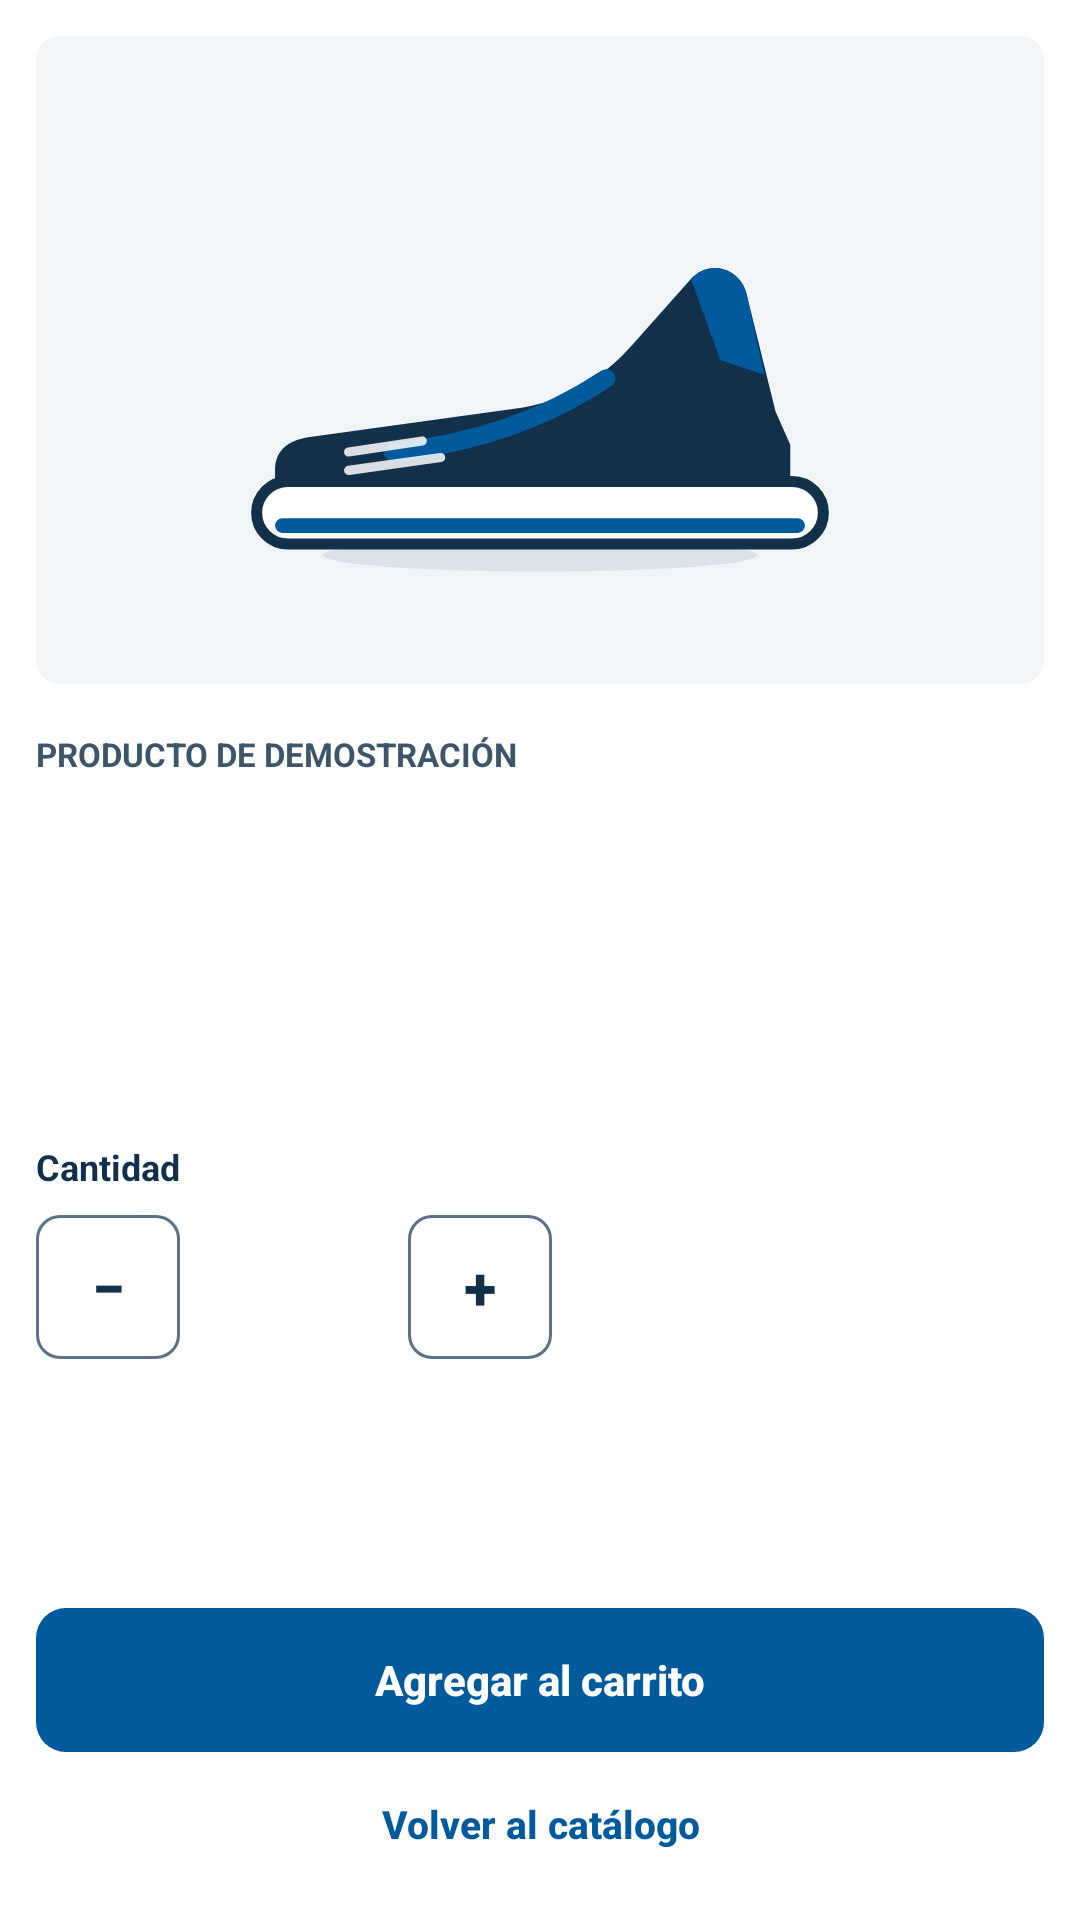

Reconstruct the res/layout file that produces this screen, plus the resources it refers to.
<!-- AndroidManifest.xml: application theme Theme.SportPlus -->
<!-- res/layout/fragment_detalle.xml -->
<?xml version="1.0" encoding="utf-8"?>
<LinearLayout xmlns:android="http://schemas.android.com/apk/res/android"
    xmlns:app="http://schemas.android.com/apk/res-auto"
    xmlns:tools="http://schemas.android.com/tools"
    android:layout_width="match_parent"
    android:layout_height="match_parent"
    android:orientation="vertical">

    <ScrollView
        android:layout_width="match_parent"
        android:layout_height="0dp"
        android:layout_weight="1"
        android:fillViewport="true">

        <LinearLayout
            android:layout_width="match_parent"
            android:layout_height="wrap_content"
            android:orientation="vertical"
            android:padding="@dimen/screen_margin">

            <ImageView
                android:id="@+id/ivDetalle"
                android:layout_width="match_parent"
                android:layout_height="@dimen/image_detail_height"
                android:background="@drawable/bg_image_box"
                android:contentDescription="@string/cd_img_zapatillas"
                android:padding="@dimen/space_l"
                android:scaleType="fitCenter"
                android:src="@drawable/img_producto_zapatillas" />

            <TextView
                android:layout_width="match_parent"
                android:layout_height="wrap_content"
                android:layout_marginTop="@dimen/space_l"
                android:text="@string/detalle_etiqueta"
                android:textAppearance="@style/TextAppearance.SportPlus.Overline" />

            <TextView
                android:id="@+id/tvDetalleNombre"
                android:layout_width="match_parent"
                android:layout_height="wrap_content"
                android:layout_marginTop="@dimen/space_xs"
                android:textAppearance="@style/TextAppearance.SportPlus.ProductNameLarge"
                tools:text="@string/producto_zapatillas_nombre" />

            <TextView
                android:id="@+id/tvDetallePrecio"
                android:layout_width="match_parent"
                android:layout_height="wrap_content"
                android:layout_marginTop="@dimen/space_s"
                android:textAppearance="@style/TextAppearance.SportPlus.PriceLarge"
                tools:text="$389.900" />

            <TextView
                android:id="@+id/tvDetalleDescripcion"
                android:layout_width="match_parent"
                android:layout_height="wrap_content"
                android:layout_marginTop="@dimen/space_m"
                android:textAppearance="@style/TextAppearance.SportPlus.Body"
                tools:text="@string/producto_zapatillas_descripcion" />

            <TextView
                android:layout_width="match_parent"
                android:layout_height="wrap_content"
                android:layout_marginTop="24dp"
                android:text="@string/cantidad"
                android:textAppearance="@style/TextAppearance.SportPlus.Label" />

            <LinearLayout
                android:layout_width="wrap_content"
                android:layout_height="wrap_content"
                android:layout_marginTop="@dimen/space_s"
                android:orientation="horizontal">

                <com.google.android.material.button.MaterialButton
                    android:id="@+id/btnDetalleMenos"
                    style="@style/Widget.SportPlus.Button.Quantity"
                    android:layout_width="@dimen/touch_target"
                    android:layout_height="@dimen/touch_target"
                    android:contentDescription="@string/cd_menos"
                    android:text="@string/simbolo_menos" />

                <TextView
                    android:id="@+id/tvDetalleCantidad"
                    android:layout_width="68dp"
                    android:layout_height="@dimen/touch_target"
                    android:layout_marginStart="@dimen/space_xs"
                    android:layout_marginEnd="@dimen/space_xs"
                    android:background="@drawable/bg_quantity"
                    android:gravity="center"
                    android:textAppearance="@style/TextAppearance.SportPlus.QuantityValue"
                    tools:text="1" />

                <com.google.android.material.button.MaterialButton
                    android:id="@+id/btnDetalleMas"
                    style="@style/Widget.SportPlus.Button.Quantity"
                    android:layout_width="@dimen/touch_target"
                    android:layout_height="@dimen/touch_target"
                    android:contentDescription="@string/cd_mas"
                    android:text="@string/simbolo_mas" />
            </LinearLayout>
        </LinearLayout>
    </ScrollView>

    <LinearLayout
        android:layout_width="match_parent"
        android:layout_height="wrap_content"
        android:gravity="center_horizontal"
        android:orientation="vertical"
        android:paddingStart="@dimen/screen_margin"
        android:paddingTop="@dimen/space_s"
        android:paddingEnd="@dimen/screen_margin"
        android:paddingBottom="@dimen/space_s">

        <com.google.android.material.button.MaterialButton
            android:id="@+id/btnDetalleAgregar"
            style="@style/Widget.SportPlus.Button.Primary"
            android:layout_width="match_parent"
            android:layout_height="wrap_content"
            android:text="@string/boton_agregar_carrito" />

        <com.google.android.material.button.MaterialButton
            android:id="@+id/btnDetalleVolver"
            style="@style/Widget.SportPlus.Button.Link"
            android:layout_width="wrap_content"
            android:layout_height="wrap_content"
            android:text="@string/volver_catalogo" />
    </LinearLayout>
</LinearLayout>
<!-- resources referenced by this layout -->
<resources>
  <dimen name="image_detail_height">216dp</dimen>
  <dimen name="screen_margin">12dp</dimen>
  <dimen name="space_l">16dp</dimen>
  <dimen name="space_m">12dp</dimen>
  <dimen name="space_s">8dp</dimen>
  <dimen name="space_xs">4dp</dimen>
  <dimen name="touch_target">48dp</dimen>
  <string name="boton_agregar_carrito">Agregar al carrito</string>
  <string name="cantidad">Cantidad</string>
  <string name="cd_img_zapatillas">Ilustración de las zapatillas EvoRun Pro</string>
  <string name="cd_mas">Aumentar la cantidad</string>
  <string name="cd_menos">Disminuir la cantidad</string>
  <string name="detalle_etiqueta">PRODUCTO DE DEMOSTRACIÓN</string>
  <string name="producto_zapatillas_descripcion">Zapatillas de alto rendimiento diseñadas para ofrecer máxima comodidad al correr.</string>
  <string name="producto_zapatillas_nombre">Zapatillas EvoRun Pro</string>
  <string name="simbolo_mas">+</string>
  <string name="simbolo_menos">−</string>
  <string name="volver_catalogo">Volver al catálogo</string>
  <style name="TextAppearance.SportPlus.Body" parent="TextAppearance.SportPlus">
          <item name="android:textSize">@dimen/text_body</item>
          <item name="android:textColor">@color/colorTextSecondary</item>
      </style>
  <style name="TextAppearance.SportPlus.Label" parent="TextAppearance.SportPlus">
          <item name="android:textSize">@dimen/text_support</item>
          <item name="android:textColor">@color/colorSecondaryDark</item>
          <item name="android:textStyle">bold</item>
      </style>
  <style name="TextAppearance.SportPlus.Overline" parent="TextAppearance.SportPlus">
          <item name="android:textSize">@dimen/text_overline</item>
          <item name="android:textColor">@color/colorTextSecondary</item>
          <item name="android:textStyle">bold</item>
      </style>
  <style name="TextAppearance.SportPlus.PriceLarge" parent="TextAppearance.SportPlus">
          <item name="android:textSize">@dimen/text_detail_price</item>
          <item name="android:textColor">@color/colorPrimary</item>
          <item name="android:textStyle">bold</item>
      </style>
  <style name="TextAppearance.SportPlus.ProductNameLarge" parent="TextAppearance.SportPlus">
          <item name="android:textSize">@dimen/text_hero</item>
          <item name="android:textColor">@color/colorSecondaryDark</item>
          <item name="android:textStyle">bold</item>
      </style>
  <style name="TextAppearance.SportPlus.QuantityValue" parent="TextAppearance.SportPlus">
          <item name="android:textSize">@dimen/text_section</item>
          <item name="android:textColor">@color/colorSecondaryDark</item>
          <item name="android:textStyle">bold</item>
      </style>
  <color name="colorBackground">#F2F5F8</color>
  <dimen name="radius_notice">8dp</dimen>
  <color name="colorBorder">#C8D2DC</color>
  <color name="colorSecondaryDark">#12304A</color>
  <color name="colorPrimary">#005A9C</color>
  <color name="colorWhite">#FFFFFF</color>
  <style name="TextAppearance.SportPlus" parent="TextAppearance.AppCompat">
          <item name="android:textColor">@color/colorSecondaryDark</item>
      </style>
  <dimen name="text_body">13sp</dimen>
  <color name="colorTextSecondary">#3D5568</color>
  <dimen name="text_support">12sp</dimen>
  <dimen name="text_overline">11sp</dimen>
  <dimen name="text_detail_price">22sp</dimen>
  <dimen name="text_hero">20sp</dimen>
  <dimen name="text_section">16sp</dimen>
  <dimen name="text_button_small">13sp</dimen>
  <dimen name="text_button">14sp</dimen>
  <dimen name="radius_button">10dp</dimen>
  <dimen name="text_quantity_symbol">20sp</dimen>
  <color name="colorField">#5B7286</color>
  <dimen name="stroke_default">1dp</dimen>
  <dimen name="radius_field">8dp</dimen>
  <color name="colorSelected">#DCEAF6</color>
</resources>
